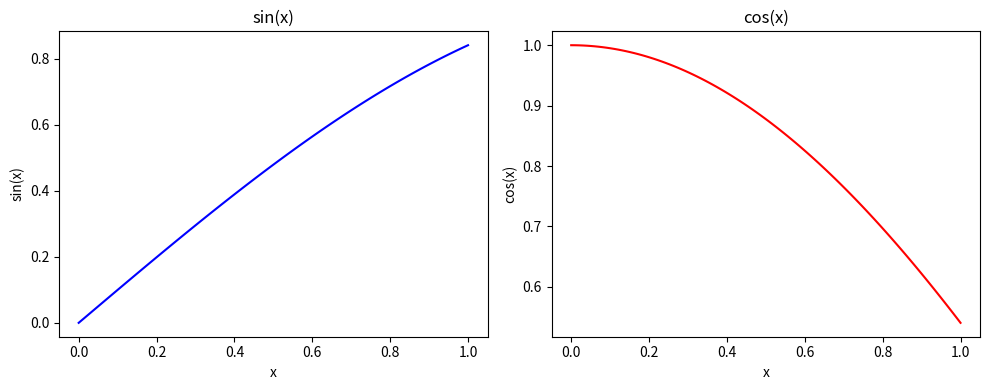

Generate this figure with matplotlib:
#Create a Jupyter notebook, import matplotlib. Write cells that 
# create an array x ranging from [0,1] in 100 steps and that defines 
# functions that return sin(x) and cos(x).  In a new cell use to create
#  a multipanel plot (1 row, 2 columns), plotting sin(x) vs. x in the left 
# panel and cos(x) vs. x in the right panel. Label the panels with sin(x) and 
# cos(x), and save the figure as a PDF.
import numpy as np
import matplotlib.pyplot as plt

x = np.linspace(0, 1, 100)

def my_sin(x):
    return np.sin(x)

def my_cos(x):
    return np.cos(x)

y_sin = my_sin(x)
y_cos = my_cos(x)

fig, axes = plt.subplots(1, 2, figsize=(10, 4))

axes[0].plot(x, y_sin, color='blue')
axes[0].set_title("sin(x)")
axes[0].set_xlabel("x")
axes[0].set_ylabel("sin(x)")

axes[1].plot(x, y_cos, color='red')
axes[1].set_title("cos(x)")
axes[1].set_xlabel("x")
axes[1].set_ylabel("cos(x)")

plt.tight_layout()
plt.savefig("sine_cosine_plots.pdf")
plt.show()

